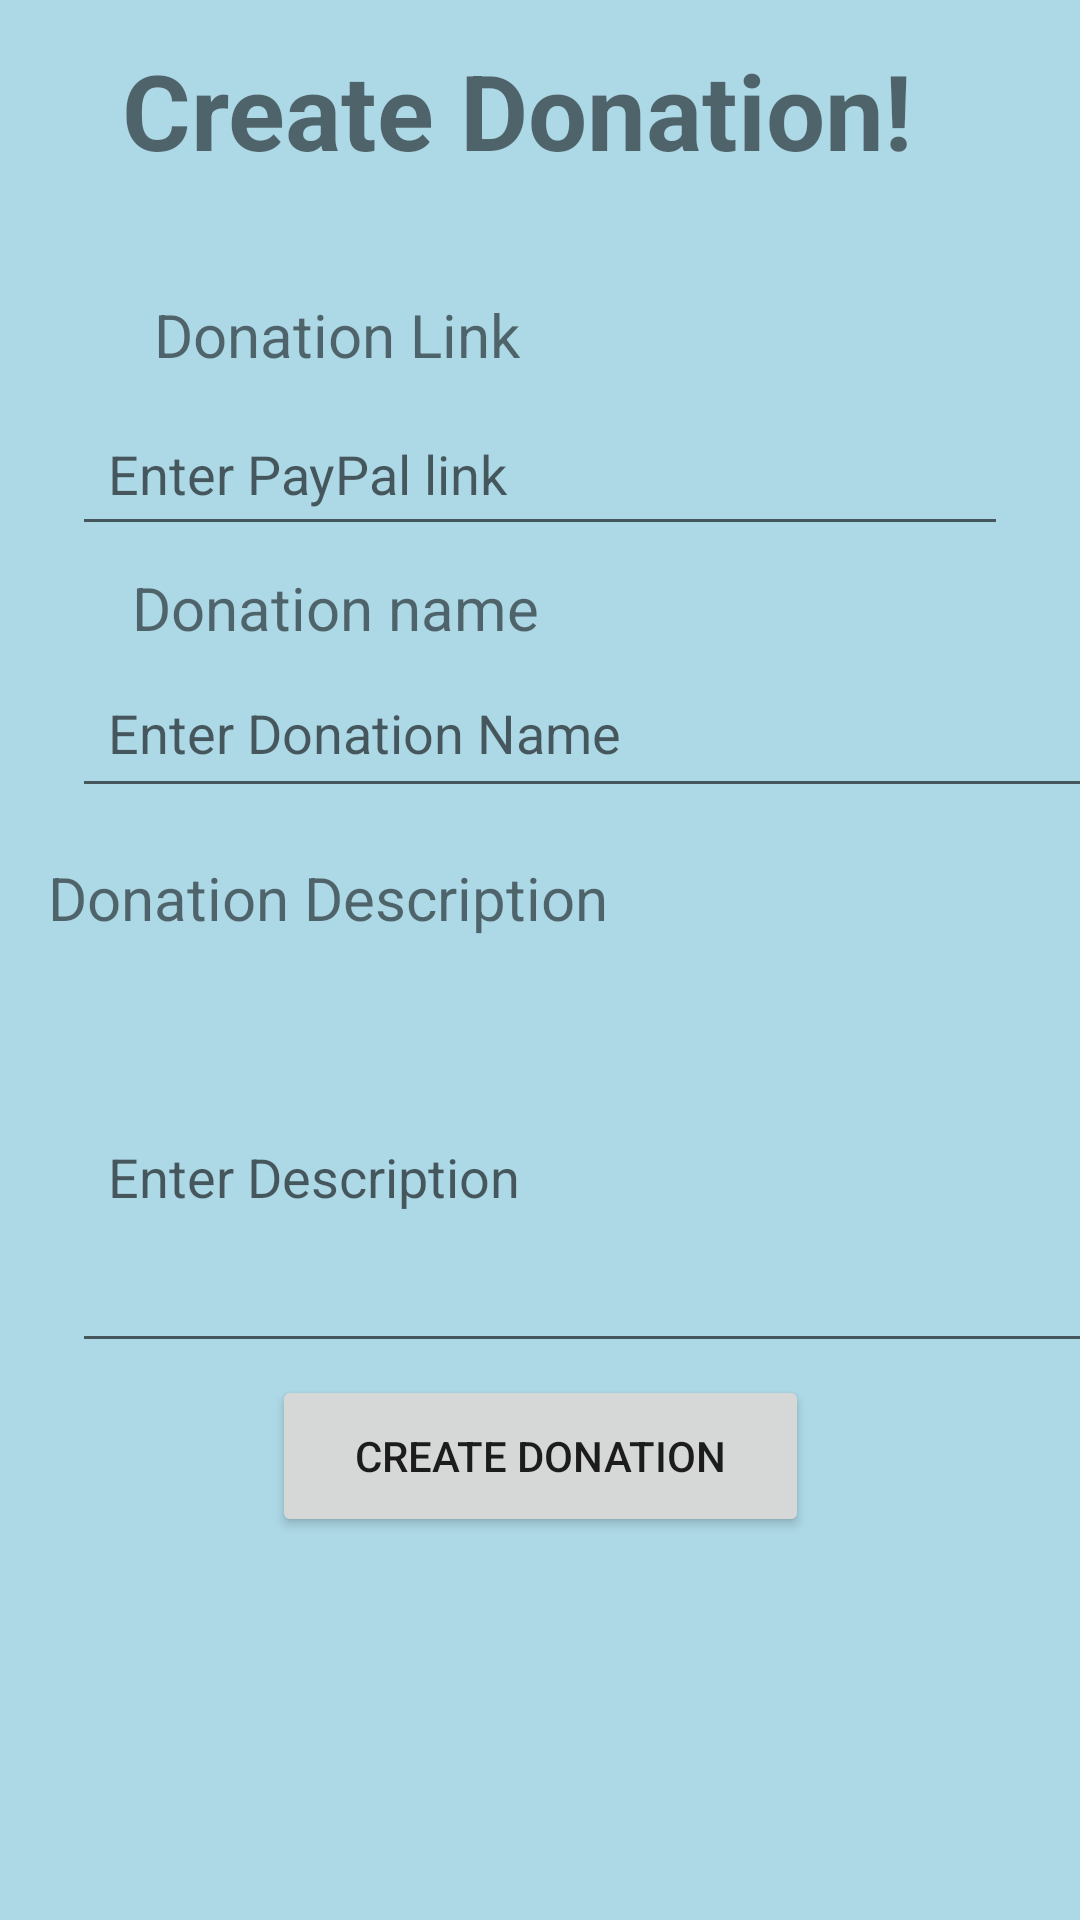

Reconstruct the res/layout file that produces this screen, plus the resources it refers to.
<!-- AndroidManifest.xml: application theme Theme.VolunteerNearMeApp -->
<!-- res/layout/activity_create_donation.xml -->
<?xml version="1.0" encoding="utf-8"?>
<androidx.constraintlayout.widget.ConstraintLayout xmlns:android="http://schemas.android.com/apk/res/android"
    xmlns:app="http://schemas.android.com/apk/res-auto"
    xmlns:tools="http://schemas.android.com/tools"
    android:layout_width="match_parent"
    android:layout_height="match_parent"
    android:background="#ADD8E6">

    <Button
        android:id="@+id/CreateDonationButton"
        android:layout_width="179dp"
        android:layout_height="54dp"
        android:text="Create Donation"
        app:layout_constraintBottom_toBottomOf="parent"
        app:layout_constraintEnd_toEndOf="parent"
        app:layout_constraintHorizontal_bias="0.5"
        app:layout_constraintStart_toStartOf="parent"
        app:layout_constraintTop_toTopOf="parent"
        app:layout_constraintVertical_bias="0.782" />

    <TextView
        android:layout_width="334dp"
        android:layout_height="60dp"
        android:text="Create Donation!"
        android:textAlignment="center"
        android:textSize="35sp"
        android:textStyle="bold"
        app:layout_constraintBottom_toBottomOf="parent"
        app:layout_constraintEnd_toEndOf="parent"
        app:layout_constraintHorizontal_bias="0.207"
        app:layout_constraintStart_toStartOf="parent"
        app:layout_constraintTop_toTopOf="parent"
        app:layout_constraintVertical_bias="0.023" />

    <TextView
        android:layout_width="202dp"
        android:layout_height="42dp"
        android:text="Donation Link"
        android:textAlignment="center"
        android:textSize="20sp"
        app:layout_constraintBottom_toBottomOf="parent"
        app:layout_constraintEnd_toEndOf="parent"
        app:layout_constraintHorizontal_bias="0.071"
        app:layout_constraintStart_toStartOf="parent"
        app:layout_constraintTop_toTopOf="parent"
        app:layout_constraintVertical_bias="0.164" />

    <TextView
        android:layout_width="201dp"
        android:layout_height="36dp"
        android:text="Donation name"
        android:textAlignment="center"
        android:textSize="20sp"
        app:layout_constraintBottom_toBottomOf="parent"
        app:layout_constraintEnd_toEndOf="parent"
        app:layout_constraintHorizontal_bias="0.071"
        app:layout_constraintStart_toStartOf="parent"
        app:layout_constraintTop_toTopOf="parent"
        app:layout_constraintVertical_bias="0.313" />

    <TextView
        android:layout_width="196dp"
        android:layout_height="40dp"
        android:text="Donation Description"
        android:textAlignment="center"
        android:textSize="20sp"
        app:layout_constraintBottom_toBottomOf="parent"
        app:layout_constraintEnd_toEndOf="parent"
        app:layout_constraintHorizontal_bias="0.069"
        app:layout_constraintStart_toStartOf="parent"
        app:layout_constraintTop_toTopOf="parent"
        app:layout_constraintVertical_bias="0.476" />

    <EditText
        android:id="@+id/et_donation_link"
        android:layout_width="0dp"
        android:layout_height="wrap_content"
        android:layout_marginStart="24dp"
        android:layout_marginEnd="24dp"
        android:ems="10"
        android:hint="Enter PayPal link"
        android:inputType="textPostalAddress"
        android:padding="12dp"
        app:layout_constraintBottom_toBottomOf="parent"
        app:layout_constraintEnd_toEndOf="parent"
        app:layout_constraintHorizontal_bias="0.0"
        app:layout_constraintStart_toStartOf="parent"
        app:layout_constraintTop_toTopOf="parent"
        app:layout_constraintVertical_bias="0.226" />

    <EditText
        android:id="@+id/et_donationName"
        android:layout_width="358dp"
        android:layout_height="50dp"
        android:layout_marginStart="24dp"
        android:layout_marginEnd="24dp"
        android:ems="10"
        android:hint="Enter Donation Name"
        android:inputType="textEmailAddress"
        android:padding="12dp"
        app:layout_constraintBottom_toBottomOf="parent"
        app:layout_constraintEnd_toEndOf="parent"
        app:layout_constraintHorizontal_bias="0.0"
        app:layout_constraintStart_toStartOf="parent"
        app:layout_constraintTop_toTopOf="parent"
        app:layout_constraintVertical_bias="0.372" />


    <EditText
        android:id="@+id/et_donationDesc"
        android:layout_width="340dp"
        android:layout_height="124dp"
        android:layout_marginStart="24dp"
        android:layout_marginEnd="24dp"
        android:ems="10"
        android:hint="Enter Description"
        android:inputType="textLongMessage"
        android:padding="12dp"
        app:layout_constraintBottom_toBottomOf="parent"
        app:layout_constraintEnd_toEndOf="parent"
        app:layout_constraintHorizontal_bias="0.0"
        app:layout_constraintStart_toStartOf="parent"
        app:layout_constraintTop_toTopOf="parent"
        app:layout_constraintVertical_bias="0.64" />
</androidx.constraintlayout.widget.ConstraintLayout>
<!-- resources referenced by this layout -->
<resources>
  <style name="Theme.VolunteerNearMeApp" parent="Theme.MaterialComponents.DayNight.DarkActionBar">
          
          <item name="colorPrimary">@color/purple_500</item>
          <item name="colorPrimaryVariant">@color/purple_700</item>
          <item name="colorOnPrimary">@color/white</item>
          
          <item name="colorSecondary">@color/teal_200</item>
          <item name="colorSecondaryVariant">@color/teal_700</item>
          <item name="colorOnSecondary">@color/black</item>
          
          <item name="android:statusBarColor" tools:targetApi="l">?attr/colorPrimaryVariant</item>
          
      </style>
  <!-- not gathered from this repository: default colours our renderer supplied (Android Studio template values) -->
  <color name="purple_500">#FF6200EE</color>
  <color name="purple_700">#FF3700B3</color>
  <color name="teal_200">#FF03DAC5</color>
  <color name="teal_700">#FF018786</color>
  <color name="black">#FF000000</color>
  <color name="white">#FFFFFFFF</color>
</resources>
